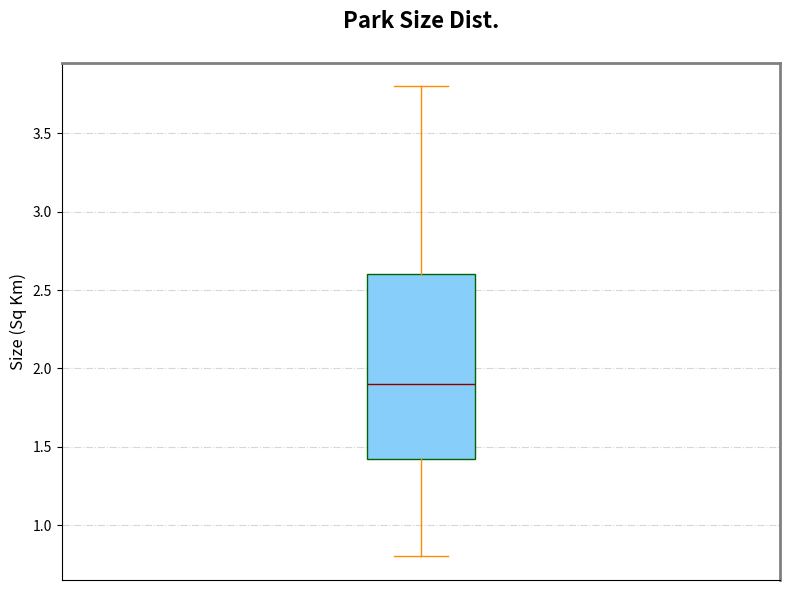

This chart was generated by the following Python code:
import matplotlib.pyplot as plt
import numpy as np

combined_data = [1.2, 1.5, 1.3, 1.4, 1.6, 1.5, 1.7, 1.8, 1.6, 1.7,
                 2.1, 2.3, 2.5, 2.2, 2.4, 2.6, 2.5, 2.7, 2.8, 2.6,
                 1.7, 1.6, 1.9, 1.8, 2.0, 1.9, 2.1, 2.2, 1.8, 2.0,
                 0.8, 1.0, 1.1, 1.2, 1.3, 1.1, 1.0, 1.2, 1.4, 1.3,
                 3.2, 3.0, 3.3, 3.5, 3.6, 3.4, 3.5, 3.6, 3.7, 3.8]

fig, ax = plt.subplots(figsize=(8, 6))

ax.boxplot(combined_data, vert=True, patch_artist=True,
           boxprops=dict(facecolor='#87CEFA', color='darkgreen'),
           whiskerprops=dict(color='darkorange'),
           capprops=dict(color='darkorange'),
           flierprops=dict(marker='^', color='darkgreen', markersize=6, alpha=0.4),
           medianprops=dict(color='darkred', linewidth=1))

ax.set_title('Park Size Dist.', fontsize=16, fontweight='heavy', pad=25)
ax.set_ylabel('Size (Sq Km)', fontsize=12, fontweight='medium')
ax.set_xticks([])
ax.grid(axis='y', linestyle='-.', alpha=0.5)

ax.spines['top'].set_linewidth(2)
ax.spines['right'].set_linewidth(2)
ax.spines['top'].set_color('grey')
ax.spines['right'].set_color('grey')

plt.tight_layout()
plt.show()
